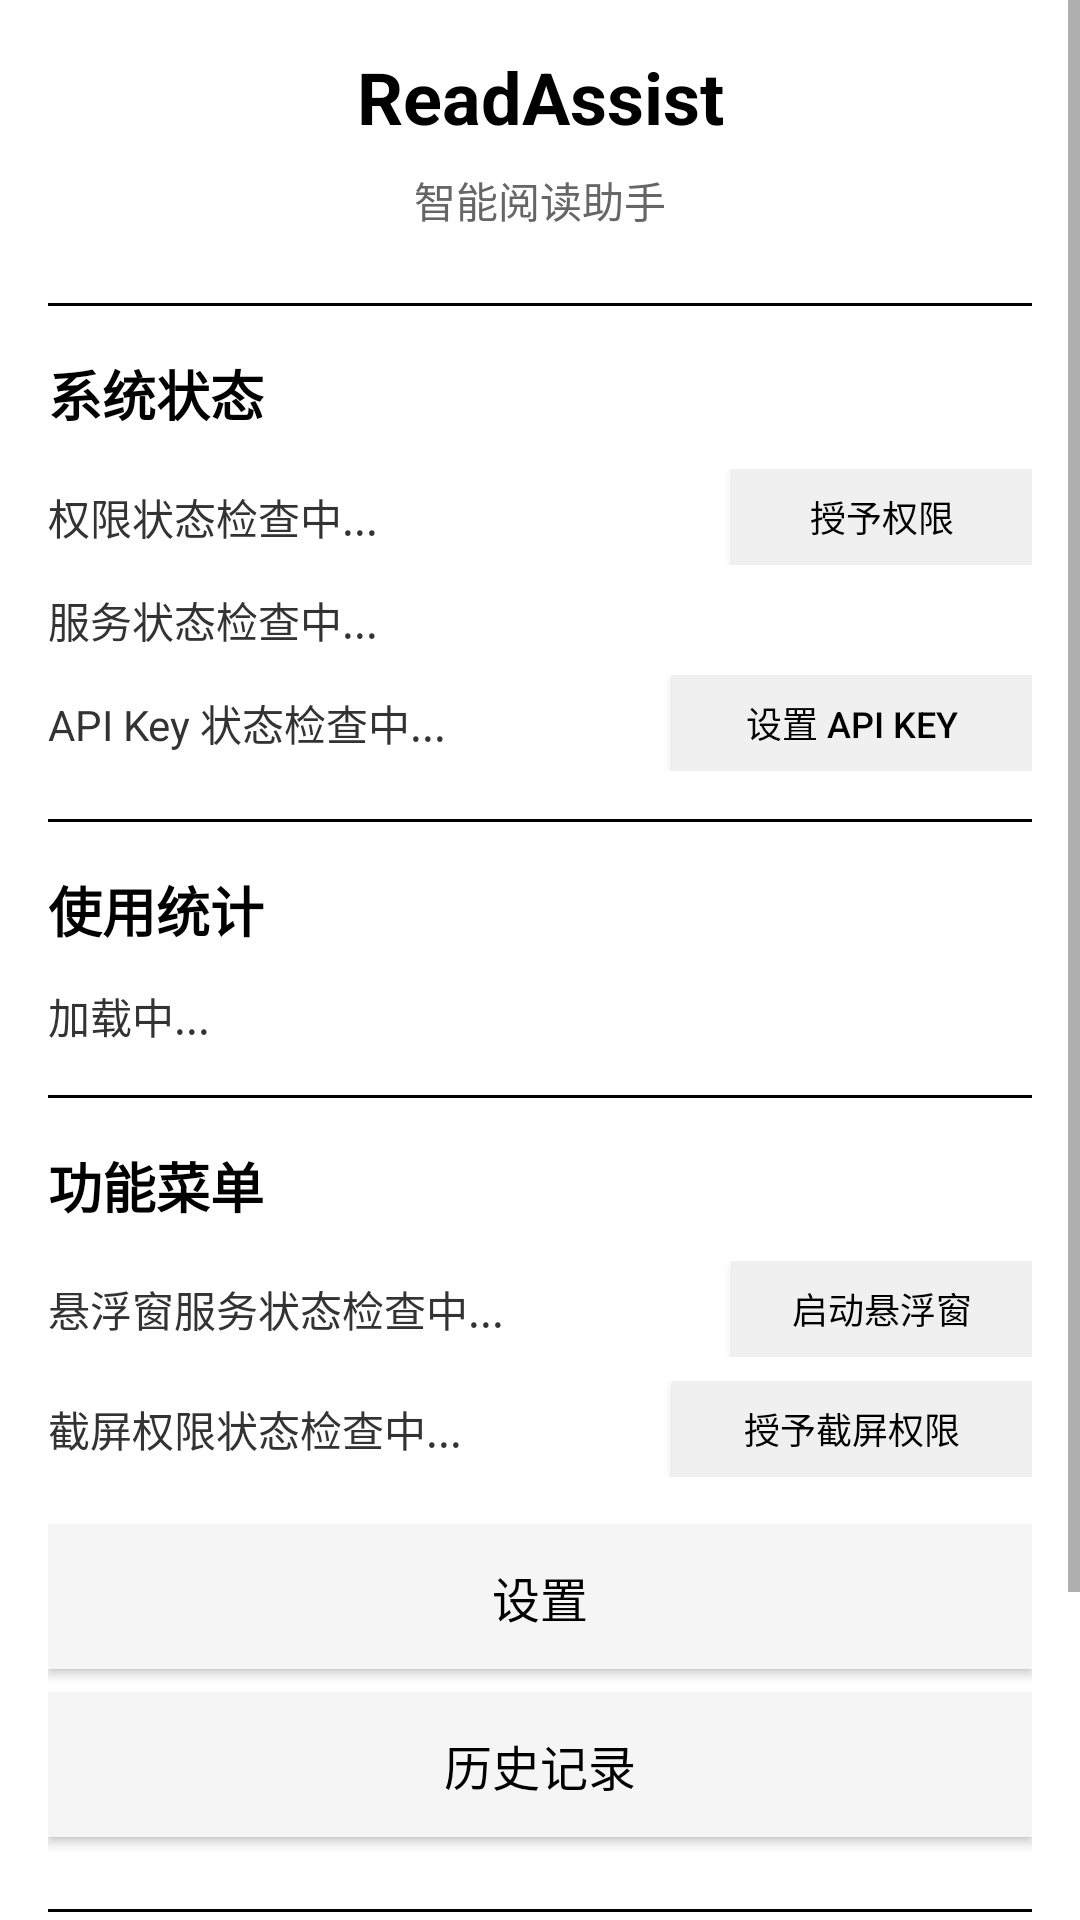

Layout XML and referenced resources for this Android screen:
<!-- AndroidManifest.xml: application theme Theme.ReadAssist -->
<!-- res/layout/activity_main.xml -->
<?xml version="1.0" encoding="utf-8"?>
<ScrollView xmlns:android="http://schemas.android.com/apk/res/android"
    android:layout_width="match_parent"
    android:layout_height="match_parent"
    android:background="#FFFFFF">

    <LinearLayout
        android:layout_width="match_parent"
        android:layout_height="wrap_content"
        android:orientation="vertical"
        android:padding="@dimen/default_padding">

        
        <TextView
            android:layout_width="match_parent"
            android:layout_height="wrap_content"
            android:text="@string/main_title"
            android:textSize="24sp"
            android:textColor="#000000"
            android:textStyle="bold"
            android:gravity="center"
            android:paddingBottom="8dp" />

        <TextView
            android:layout_width="match_parent"
            android:layout_height="wrap_content"
            android:text="@string/main_subtitle"
            android:textSize="14sp"
            android:textColor="#666666"
            android:gravity="center"
            android:paddingBottom="24dp" />

        
        <View
            android:layout_width="match_parent"
            android:layout_height="1dp"
            android:background="#000000"
            android:layout_marginBottom="16dp" />

        
        <TextView
            android:layout_width="match_parent"
            android:layout_height="wrap_content"
            android:text="系统状态"
            android:textSize="18sp"
            android:textColor="#000000"
            android:textStyle="bold"
            android:paddingBottom="12dp" />

        
        <LinearLayout
            android:layout_width="match_parent"
            android:layout_height="wrap_content"
            android:orientation="horizontal"
            android:gravity="center_vertical"
            android:paddingBottom="8dp">

            <TextView
                android:id="@+id/tvPermissionStatus"
                android:layout_width="0dp"
                android:layout_height="wrap_content"
                android:layout_weight="1"
                android:text="权限状态检查中..."
                android:textSize="14sp"
                android:textColor="#333333" />

            <Button
                android:id="@+id/btnPermissions"
                android:layout_width="100dp"
                android:layout_height="32dp"
                android:text="授予权限"
                android:textSize="12sp"
                android:textColor="#000000"
                android:background="#F0F0F0" />

        </LinearLayout>

        
        <TextView
            android:id="@+id/tvServiceStatus"
            android:layout_width="match_parent"
            android:layout_height="wrap_content"
            android:text="服务状态检查中..."
            android:textSize="14sp"
            android:textColor="#333333"
            android:paddingBottom="8dp" />

        
        <LinearLayout
            android:layout_width="match_parent"
            android:layout_height="wrap_content"
            android:orientation="horizontal"
            android:gravity="center_vertical"
            android:paddingBottom="16dp">

            <TextView
                android:id="@+id/tvApiKeyStatus"
                android:layout_width="0dp"
                android:layout_height="wrap_content"
                android:layout_weight="1"
                android:text="API Key 状态检查中..."
                android:textSize="14sp"
                android:textColor="#333333" />

            <Button
                android:id="@+id/btnApiKey"
                android:layout_width="120dp"
                android:layout_height="32dp"
                android:text="设置 API Key"
                android:textSize="12sp"
                android:textColor="#000000"
                android:background="#F0F0F0" />

        </LinearLayout>

        
        <View
            android:layout_width="match_parent"
            android:layout_height="1dp"
            android:background="#000000"
            android:layout_marginBottom="16dp" />

        
        <TextView
            android:layout_width="match_parent"
            android:layout_height="wrap_content"
            android:text="使用统计"
            android:textSize="18sp"
            android:textColor="#000000"
            android:textStyle="bold"
            android:paddingBottom="12dp" />

        <TextView
            android:id="@+id/tvStatistics"
            android:layout_width="match_parent"
            android:layout_height="wrap_content"
            android:text="加载中..."
            android:textSize="14sp"
            android:textColor="#333333"
            android:paddingBottom="16dp" />

        
        <View
            android:layout_width="match_parent"
            android:layout_height="1dp"
            android:background="#000000"
            android:layout_marginBottom="16dp" />

        
        <TextView
            android:layout_width="match_parent"
            android:layout_height="wrap_content"
            android:text="功能菜单"
            android:textSize="18sp"
            android:textColor="#000000"
            android:textStyle="bold"
            android:paddingBottom="12dp" />

        
        <LinearLayout
            android:layout_width="match_parent"
            android:layout_height="wrap_content"
            android:orientation="horizontal"
            android:gravity="center_vertical"
            android:paddingBottom="8dp">

            <TextView
                android:id="@+id/tvFloatingWindowStatus"
                android:layout_width="0dp"
                android:layout_height="wrap_content"
                android:layout_weight="1"
                android:text="悬浮窗服务状态检查中..."
                android:textSize="14sp"
                android:textColor="#333333" />

            <Button
                android:id="@+id/btnFloatingWindow"
                android:layout_width="100dp"
                android:layout_height="32dp"
                android:text="启动悬浮窗"
                android:textSize="12sp"
                android:textColor="#000000"
                android:background="#F0F0F0" />

        </LinearLayout>

        
        <LinearLayout
            android:layout_width="match_parent"
            android:layout_height="wrap_content"
            android:orientation="horizontal"
            android:gravity="center_vertical"
            android:paddingBottom="16dp">

            <TextView
                android:id="@+id/tvScreenshotStatus"
                android:layout_width="0dp"
                android:layout_height="wrap_content"
                android:layout_weight="1"
                android:text="截屏权限状态检查中..."
                android:textSize="14sp"
                android:textColor="#333333" />

            <Button
                android:id="@+id/btnScreenshotPermission"
                android:layout_width="120dp"
                android:layout_height="32dp"
                android:text="授予截屏权限"
                android:textSize="12sp"
                android:textColor="#000000"
                android:background="#F0F0F0" />

        </LinearLayout>

        <Button
            android:id="@+id/btnSettings"
            android:layout_width="match_parent"
            android:layout_height="@dimen/button_height"
            android:text="@string/settings"
            android:textSize="16sp"
            android:textColor="#000000"
            android:background="#F5F5F5"
            android:layout_marginBottom="8dp" />

        <Button
            android:id="@+id/btnHistory"
            android:layout_width="match_parent"
            android:layout_height="@dimen/button_height"
            android:text="@string/history"
            android:textSize="16sp"
            android:textColor="#000000"
            android:background="#F5F5F5"
            android:layout_marginBottom="8dp" />

        
        <View
            android:layout_width="match_parent"
            android:layout_height="1dp"
            android:background="#000000"
            android:layout_marginTop="16dp"
            android:layout_marginBottom="16dp" />

        <TextView
            android:layout_width="match_parent"
            android:layout_height="wrap_content"
            android:text="数据管理"
            android:textSize="18sp"
            android:textColor="#000000"
            android:textStyle="bold"
            android:paddingBottom="12dp" />

        <Button
            android:id="@+id/btnClearData"
            android:layout_width="match_parent"
            android:layout_height="@dimen/button_height"
            android:text="@string/clear_data_title"
            android:textSize="16sp"
            android:textColor="#666666"
            android:background="#F0F0F0"
            android:layout_marginBottom="16dp" />

    </LinearLayout>

</ScrollView>
<!-- resources referenced by this layout -->
<resources>
  <dimen name="button_height">48dp</dimen>
  <dimen name="default_padding">16dp</dimen>
  <string name="clear_data_title">清除数据</string>
  <string name="history">历史记录</string>
  <string name="main_subtitle">智能阅读助手</string>
  <string name="main_title">ReadAssist</string>
  <string name="settings">设置</string>
  <style name="Theme.ReadAssist" parent="Theme.AppCompat.Light.DarkActionBar">
          
          <item name="colorPrimary">#000000</item>
          <item name="colorPrimaryDark">#000000</item>
          <item name="colorAccent">#666666</item>
          
          
          <item name="android:windowBackground">#FFFFFF</item>
          <item name="android:colorBackground">#FFFFFF</item>
          
          
          <item name="android:textColorPrimary">#000000</item>
          <item name="android:textColorSecondary">#666666</item>
          
          
          <item name="android:statusBarColor">#FFFFFF</item>
          <item name="android:windowLightStatusBar">true</item>
          
          
          <item name="android:windowAnimationStyle">@null</item>
          <item name="android:windowContentTransitions">false</item>
      </style>
</resources>
